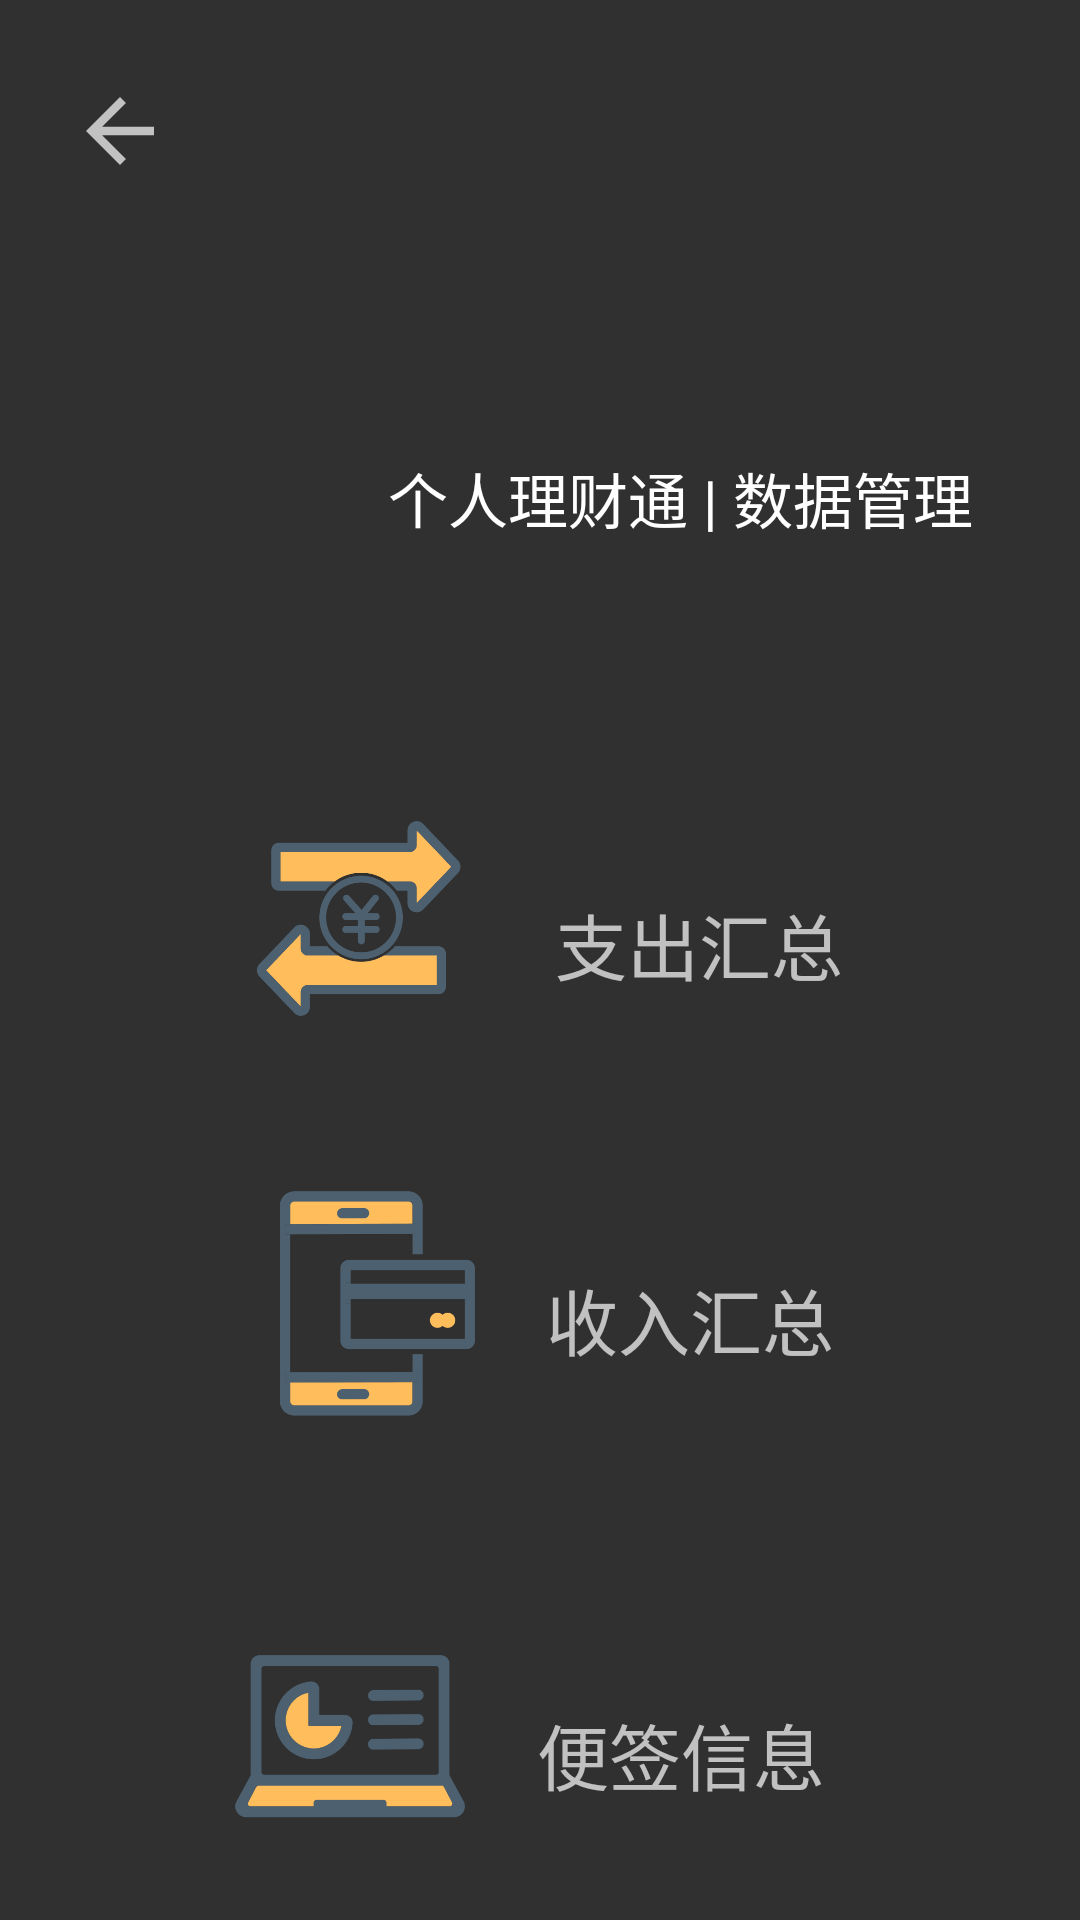

The Android layout XML behind this screen, and the referenced resources:
<!-- AndroidManifest.xml: application theme Theme.Design.NoActionBar -->
<!-- res/layout/activity_data.xml -->
<?xml version="1.0" encoding="utf-8"?>
<RelativeLayout xmlns:android="http://schemas.android.com/apk/res/android"
    android:layout_width="match_parent"
    android:layout_height="match_parent"
    xmlns:app="http://schemas.android.com/apk/res-auto">

    <ImageView
        android:id="@+id/imageView"
        android:layout_width="95dp"
        android:layout_height="112dp"
        android:layout_alignParentStart="true"
        android:layout_alignParentLeft="true"
        android:layout_alignParentTop="true"
        android:layout_centerHorizontal="true"
        android:layout_marginStart="39dp"
        android:layout_marginLeft="39dp"
        android:layout_marginTop="90dp"
        app:srcCompat="@drawable/logo" />

    <TextView
        android:id="@+id/textView17"
        android:layout_width="265dp"
        android:layout_height="wrap_content"
        android:layout_below="@+id/imageView"
        android:layout_alignBottom="@+id/imageView"
        android:layout_alignParentEnd="true"
        android:layout_alignParentRight="true"
        android:layout_marginStart="-5dp"
        android:layout_marginLeft="-5dp"
        android:layout_marginTop="-51dp"
        android:layout_marginEnd="17dp"
        android:layout_marginRight="17dp"
        android:layout_marginBottom="22dp"
        android:layout_toEndOf="@+id/imageView"
        android:layout_toRightOf="@+id/imageView"
        android:text="个人理财通 | 数据管理"
        android:textColor="#FFFFFF"
        android:textSize="20sp" />

    <ImageView
        android:id="@+id/exit"
        android:layout_width="34dp"
        android:layout_height="39dp"
        android:layout_alignParentStart="true"
        android:layout_alignParentLeft="true"
        android:layout_alignParentTop="true"
        android:layout_marginStart="23dp"
        android:layout_marginLeft="23dp"
        android:layout_marginTop="24dp"
        app:srcCompat="?attr/actionModeCloseDrawable" />

    <ImageView
        android:id="@+id/imageView4"
        android:layout_width="95dp"
        android:layout_height="78dp"
        android:layout_below="@+id/imageView"
        android:layout_alignParentStart="true"
        android:layout_alignParentLeft="true"
        android:layout_marginStart="72dp"
        android:layout_marginLeft="72dp"
        android:layout_marginTop="65dp"
        app:srcCompat="@drawable/spend" />

    <TextView
        android:id="@+id/textView11"
        android:layout_width="wrap_content"
        android:layout_height="wrap_content"
        android:layout_alignParentTop="true"
        android:layout_alignParentEnd="true"
        android:layout_alignParentRight="true"
        android:layout_marginTop="297dp"
        android:layout_marginEnd="79dp"
        android:layout_marginRight="79dp"
        android:text="支出汇总"
        android:textSize="24sp" />

    <ImageView
        android:id="@+id/imageView5"
        android:layout_width="87dp"
        android:layout_height="95dp"
        android:layout_below="@+id/imageView4"
        android:layout_alignParentStart="true"
        android:layout_alignParentLeft="true"
        android:layout_centerVertical="true"
        android:layout_marginStart="80dp"
        android:layout_marginLeft="80dp"
        android:layout_marginTop="42dp"
        app:srcCompat="@drawable/income" />

    <TextView
        android:id="@+id/textView12"
        android:layout_width="wrap_content"
        android:layout_height="wrap_content"
        android:layout_below="@+id/textView11"
        android:layout_alignEnd="@+id/textView11"
        android:layout_alignRight="@+id/textView11"
        android:layout_centerVertical="true"
        android:layout_marginTop="90dp"
        android:layout_marginEnd="3dp"
        android:layout_marginRight="3dp"
        android:text="收入汇总"
        android:textSize="24sp" />

    <ImageView
        android:id="@+id/allnote"
        style="?android:attr/borderlessButtonStyle"
        android:layout_width="116dp"
        android:layout_height="119dp"
        android:layout_below="@+id/imageView5"
        android:layout_alignParentStart="true"
        android:layout_alignParentLeft="true"
        android:layout_marginStart="58dp"
        android:layout_marginLeft="58dp"
        android:layout_marginTop="37dp"
        app:srcCompat="@drawable/allnote" />

    <TextView
        android:id="@+id/textView13"
        android:layout_width="wrap_content"
        android:layout_height="wrap_content"
        android:layout_below="@+id/textView12"
        android:layout_alignEnd="@+id/textView12"
        android:layout_alignRight="@+id/textView12"
        android:layout_marginTop="110dp"
        android:layout_marginEnd="3dp"
        android:layout_marginRight="3dp"
        android:text="便签信息"
        android:textSize="24sp" />

</RelativeLayout>
<!-- resources referenced by this layout -->
<resources>
  <!-- drawable allnote: png bitmap (drawable, 11341 bytes) -->
  <!-- drawable income: png bitmap (drawable, 6889 bytes) -->
  <!-- drawable spend: png bitmap (drawable, 23812 bytes) -->
</resources>
